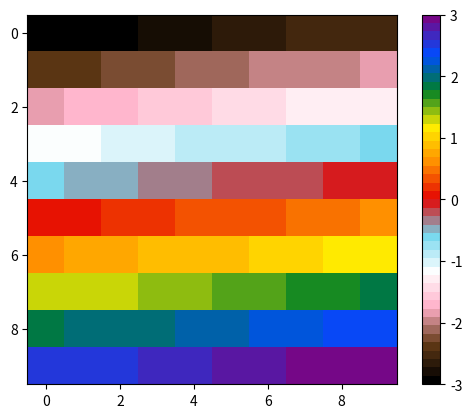

This figure's Python source:
import matplotlib.pyplot as plt
from matplotlib.colors import LinearSegmentedColormap
import numpy as np

# colormap for pride flag
colors = ["#000000", "#613915", "#FFAFC8","#FFFFFF", "#74D7EE", "#E40303","#FF8C00", "#FFED00", "#008026", "#004DFF", "#750787"] 

# create the colormap object, N=number of colors inside the gradient, customize as needed!
pride = LinearSegmentedColormap.from_list("my_custom_map", colors, N=44)

# test it with sample data, (don't import this into your code, just for testing)
data = np.linspace(-3, 3, 100).reshape(10, 10)
plt.imshow(data, cmap=pride)
plt.colorbar()
plt.show()
